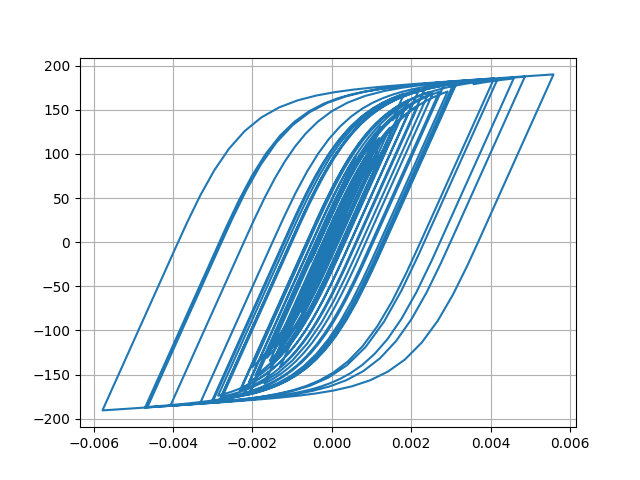

The table this chart was drawn from, first rows:
Desplacment, Force
0.0, 0.0
4.965356819858983e-08, 0.004965
-3.5520134326044607e-07, -0.03552
-2.2939650737186298e-06, -0.2294
-6.572757112340587e-06, -0.6573
-1.3301849403162244e-05, -1.33
-2.1893199471991603e-05, -2.189
-3.139083011100115e-05, -3.139
-4.091313907029297e-05, -4.091
-4.990117046218948e-05, -4.989
-5.8129595817209635e-05, -5.811
-6.55631873431524e-05, -6.553
-7.21645199071776e-05, -7.213
-7.777433005928412e-05, -7.773
-8.217926700796535e-05, -8.212
-8.537191104916046e-05, -8.531
-8.771282211828818e-05, -8.764
-8.985028856582898e-05, -8.978
-9.246154475094931e-05, -9.238
-9.598906965969441e-05, -9.59
-0.0001005, -10.04
-0.0001054, -10.53
-0.0001101, -11
-0.0001135, -11.34
-0.0001151, -11.49
-0.0001142, -11.41
-0.0001107, -11.05
-0.0001043, -10.42
-9.527675117123062e-05, -9.512
-8.398803646695669e-05, -8.383
-7.116215854232802e-05, -7.101
-5.75148652680424e-05, -5.736
-4.3575515508737527e-05, -4.342
-2.967455355955173e-05, -2.952
-1.597430439352302e-05, -1.582
-2.4198828455217086e-06, -0.2266
1.1304720863623185e-05, 1.146
2.5887318811471642e-05, 2.604
4.230516083210221e-05, 4.245
6.153021446650552e-05, 6.166
8.418438063289824e-05, 8.428
0.0001102, 11.02
0.000139, 13.88
0.0001693, 16.89
0.0001999, 19.92
0.0002294, 22.84
0.0002562, 25.47
0.0002785, 27.65
0.0002948, 29.24
0.0003047, 30.2
0.0003093, 30.65
0.0003106, 30.77
0.000311, 30.81
0.0003123, 30.94
0.0003152, 31.22
0.0003197, 31.66
0.0003257, 32.24
0.000333, 32.95
0.0003417, 33.79
0.0003518, 34.76
... 2,941 more rows
